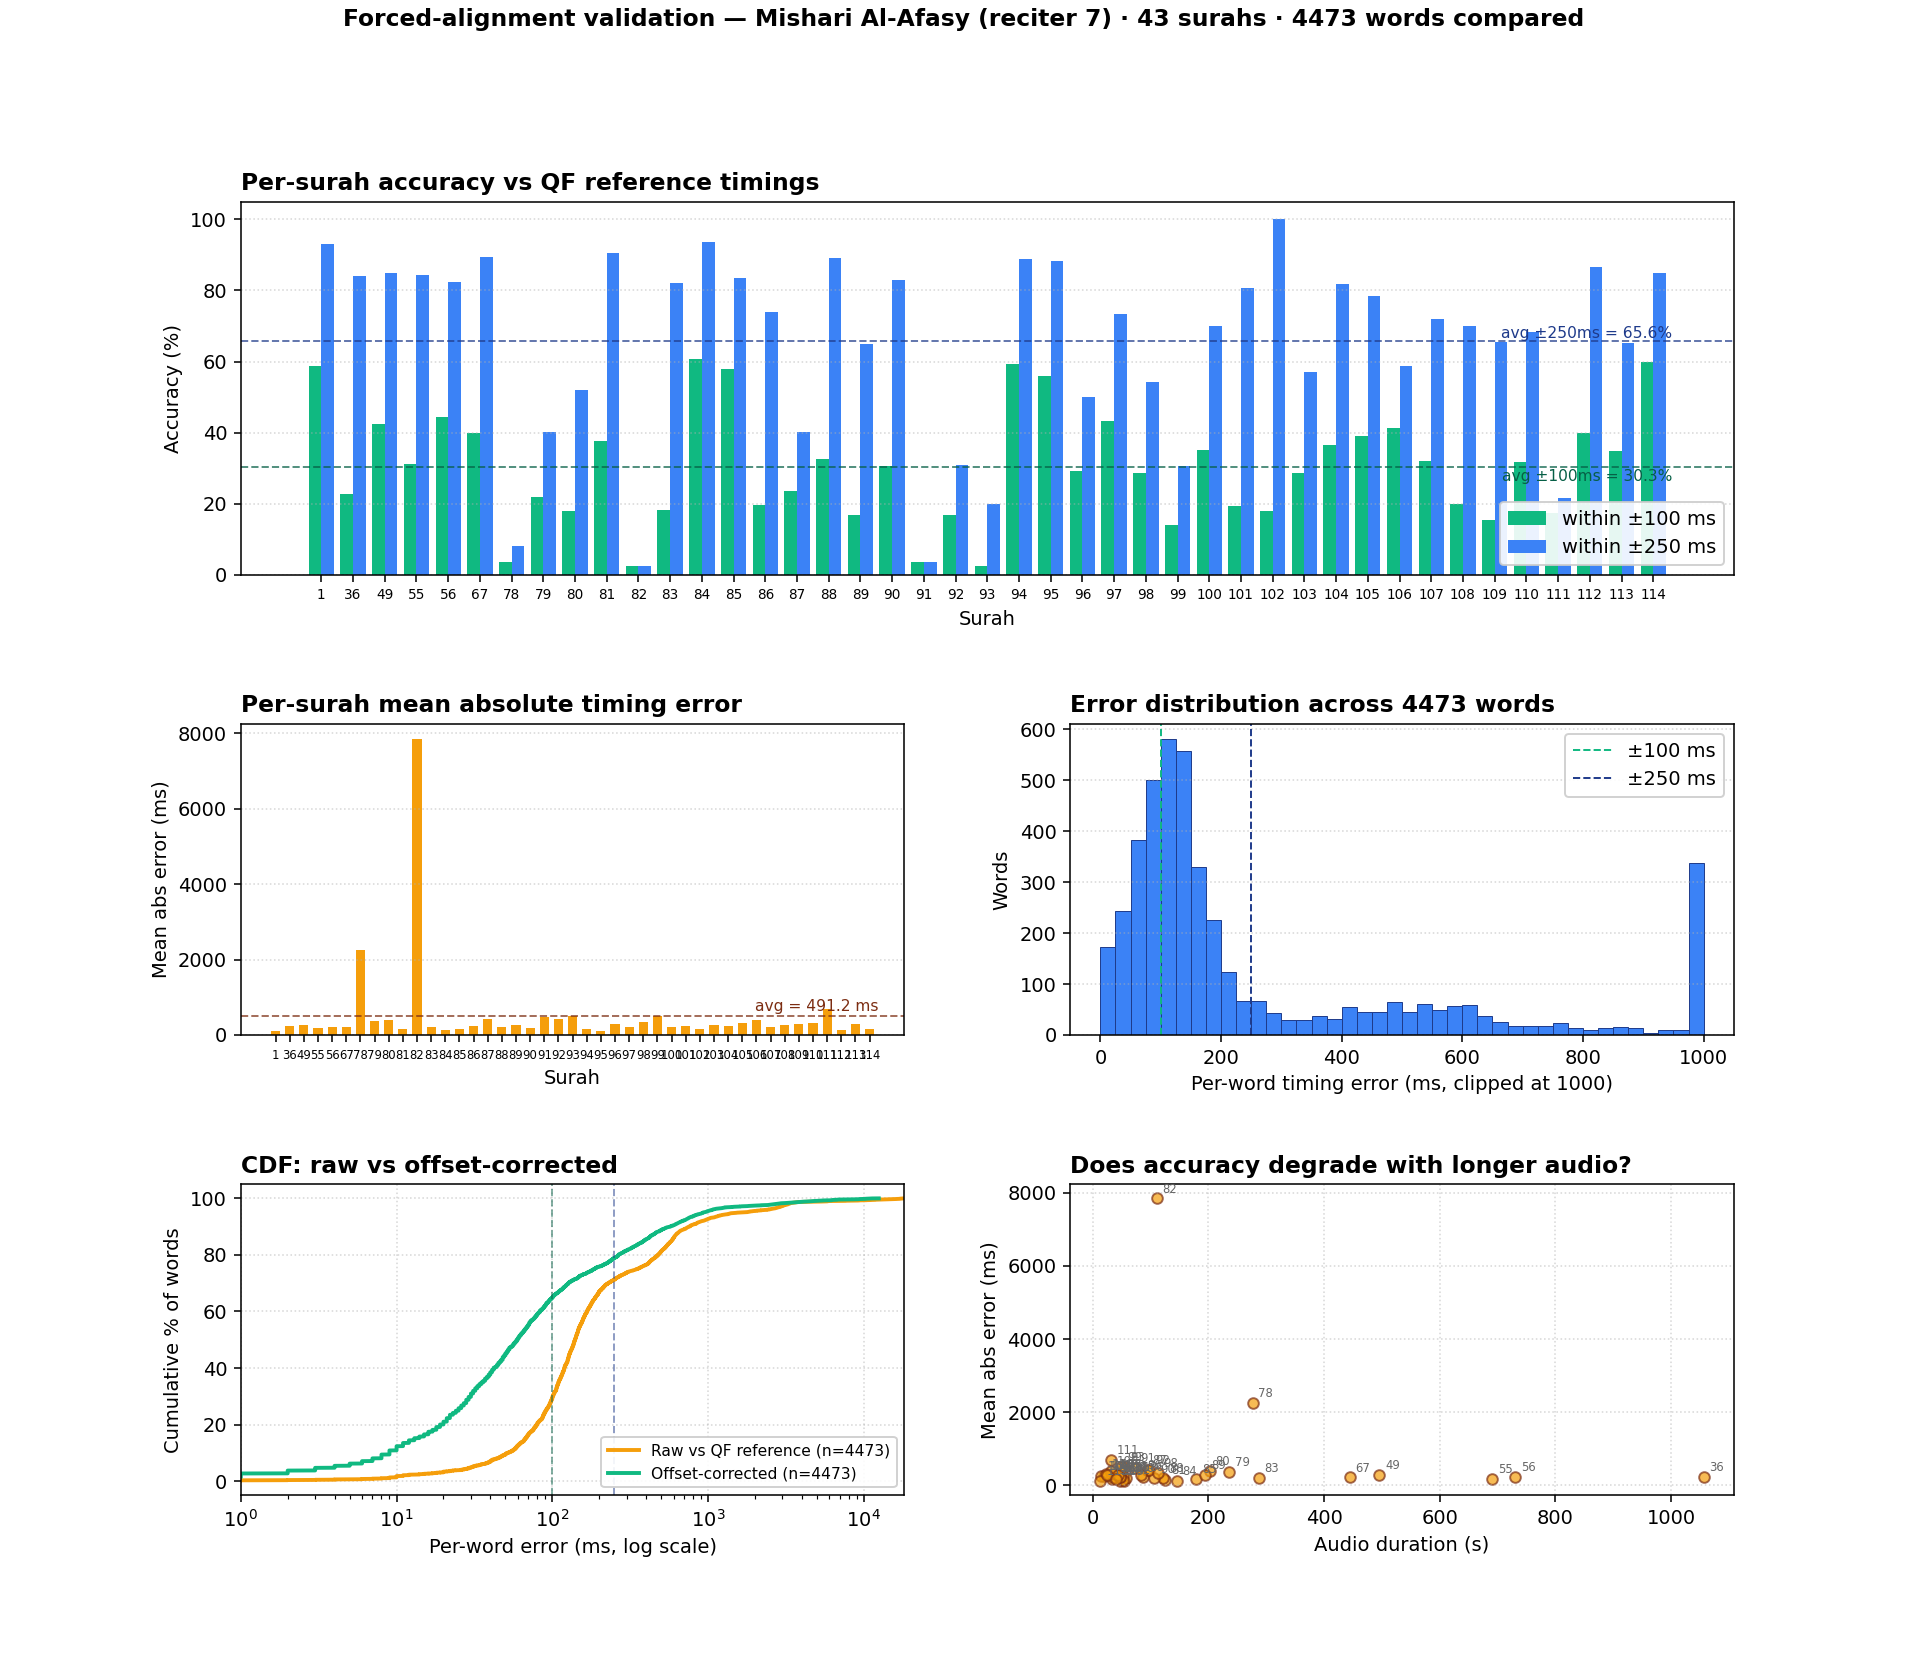

Source data for this figure (header and first rows):
surah, reciter_id, audio_duration_sec, words_compared, within_100ms_pct, within_250ms_pct, mean_abs_error_ms, alignment_seconds, status, notes
1, 7, 46.4, 29, 58.6, 93.1, 111.2, 66.8, ok, 
36, 7, 1056, 726, 22.6, 84.0, 232.2, 465.6, ok, 
49, 7, 495.7, 345, 42.3, 84.9, 269.9, 149.4, ok, 
55, 7, 690.5, 351, 31.3, 84.3, 175.7, 230.4, ok, 
56, 7, 729.9, 379, 44.3, 82.3, 215.7, 247.8, ok, 
67, 7, 444.1, 333, 39.9, 89.5, 212.6, 126.2, ok, 
78, 7, 276.3, 173, 3.5, 8.1, 2254, 77.2, ok, 
79, 7, 235.1, 179, 21.8, 40.2, 369.9, 67.4, ok, 
80, 7, 202.2, 135, 17.8, 51.9, 398.6, 63.4, ok, 
81, 7, 125.6, 104, 37.5, 90.4, 150.2, 51.0, ok, 
82, 7, 110.7, 80, 2.5, 2.5, 7850, 50.2, ok, 
83, 7, 287.1, 169, 18.3, 82.2, 207.7, 88.7, ok, 
84, 7, 145.3, 107, 60.7, 93.5, 120.5, 55.0, ok, 
85, 7, 179.2, 109, 57.8, 83.5, 160.0, 61.7, ok, 
86, 7, 87.1, 61, 19.7, 73.8, 231.8, 49.2, ok, 
87, 7, 93.5, 72, 23.6, 40.3, 412.7, 44.6, ok, 
88, 7, 121.4, 92, 32.6, 89.1, 200.3, 49.0, ok, 
89, 7, 194.6, 137, 16.8, 65.0, 274.1, 62.5, ok, 
90, 7, 106.1, 82, 30.5, 82.9, 184.6, 45.4, ok, 
91, 7, 72.4, 54, 3.7, 3.7, 479.9, 39.2, ok, 
92, 7, 97.6, 71, 16.9, 31.0, 412.4, 44.1, ok, 
93, 7, 54.1, 40, 2.5, 20.0, 490.6, 37.1, ok, 
94, 7, 33.4, 27, 59.3, 88.9, 154.1, 34.3, ok, 
95, 7, 53.3, 34, 55.9, 88.2, 112.8, 37.9, ok, 
96, 7, 83.7, 72, 29.2, 50.0, 286.6, 41.2, ok, 
97, 7, 35.3, 30, 43.3, 73.3, 211.9, 35.7, ok, 
98, 7, 112.0, 94, 28.7, 54.3, 341.0, 45.0, ok, 
99, 7, 49.6, 36, 13.9, 30.6, 499.2, 37.1, ok, 
100, 7, 58.2, 40, 35.0, 70.0, 203.6, 38.2, ok, 
101, 7, 52.6, 36, 19.4, 80.6, 236.4, 37.7, ok, 
102, 7, 52.1, 28, 17.9, 100.0, 147.1, 37.0, ok, 
103, 7, 19.6, 14, 28.6, 57.1, 256.8, 33.4, ok, 
104, 7, 46.8, 33, 36.4, 81.8, 224.8, 38.0, ok, 
105, 7, 37.6, 23, 39.1, 78.3, 304.9, 36.4, ok, 
106, 7, 31.3, 17, 41.2, 58.8, 397.5, 34.5, ok, 
107, 7, 47.3, 25, 32.0, 72.0, 219.1, 34.4, ok, 
108, 7, 15.0, 10, 20.0, 70.0, 254.4, 31.4, ok, 
109, 7, 43.7, 26, 15.4, 65.4, 284.9, 34.8, ok, 
110, 7, 23.2, 19, 31.6, 68.4, 307.5, 32.2, ok, 
111, 7, 30.8, 23, 17.4, 21.7, 698.7, 33.6, ok, 
112, 7, 13.1, 15, 40.0, 86.7, 126.2, 31.1, ok, 
113, 7, 23.7, 23, 34.8, 65.2, 282.3, 33.1, ok, 
114, 7, 40.8, 20, 60.0, 85.0, 156.1, 34.3, ok, 
